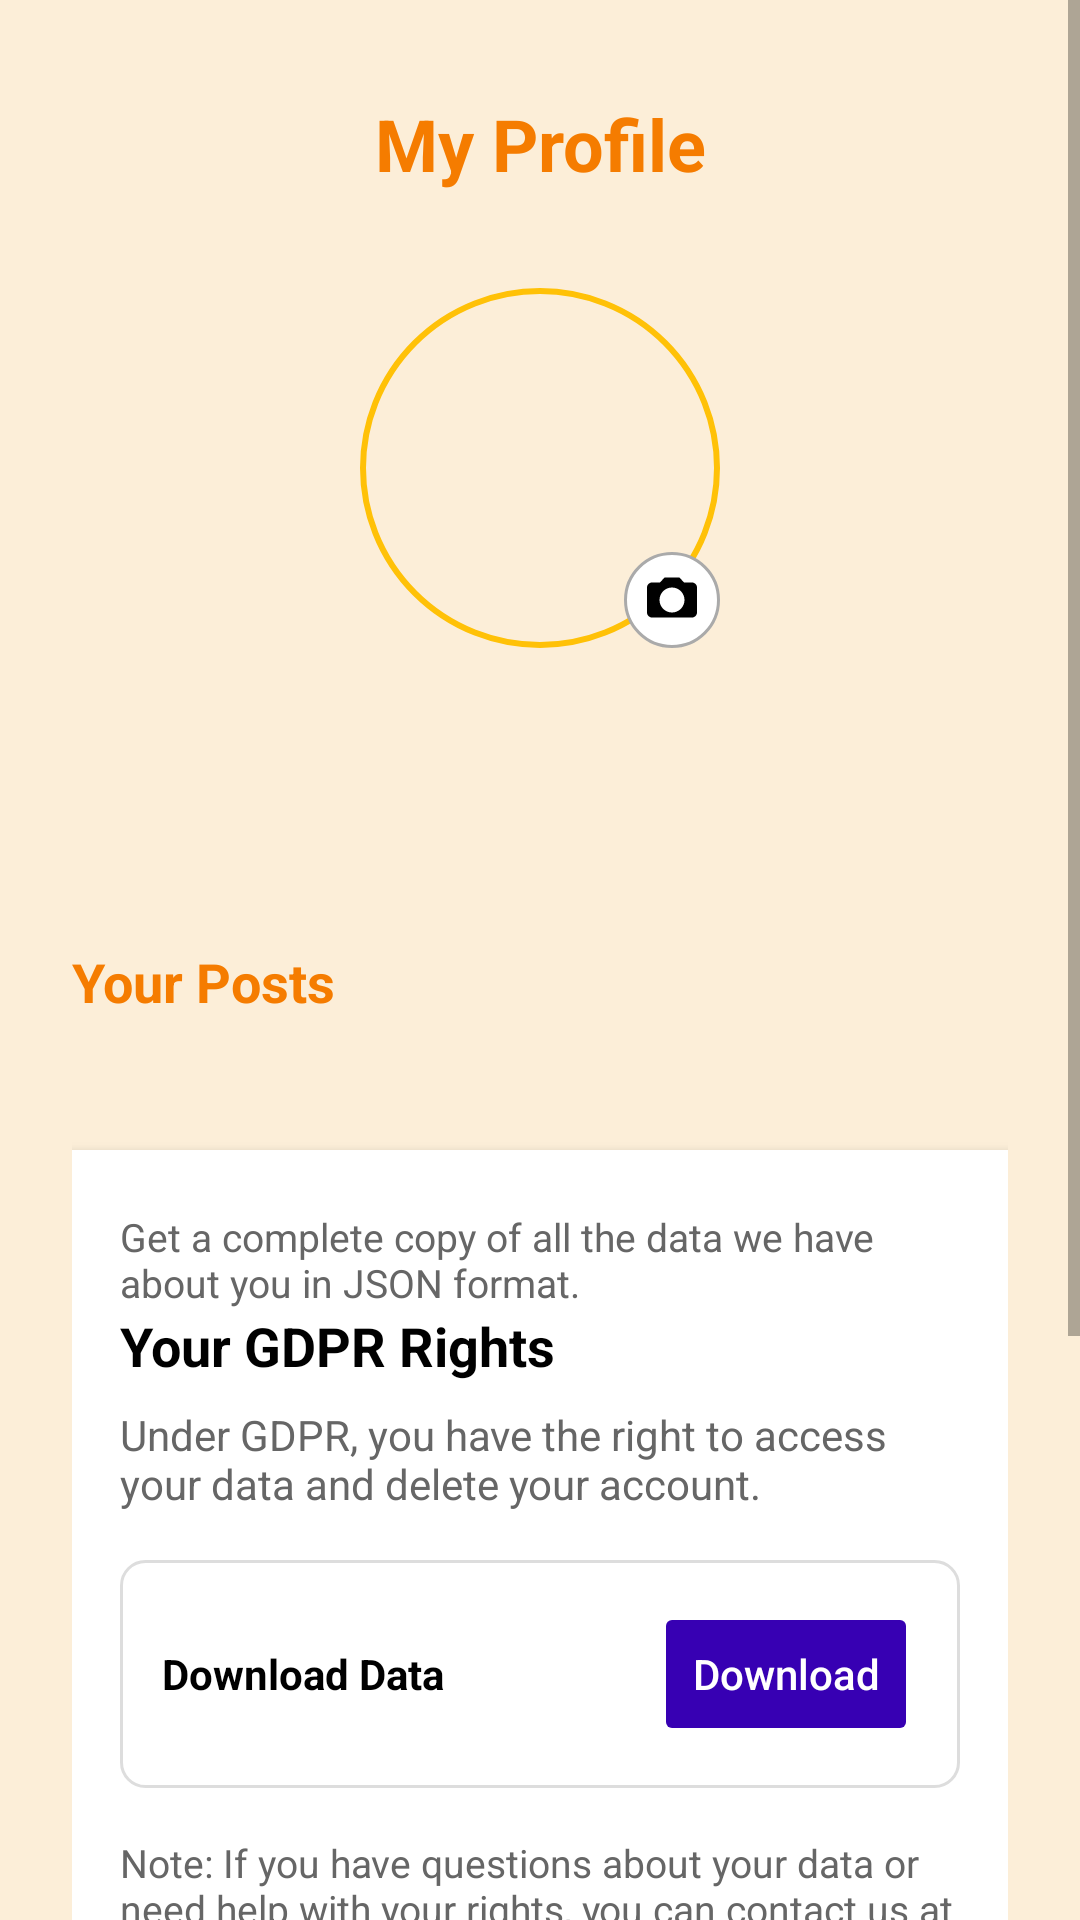

Here is an Android app screen rendered from its layout file. Give the layout XML and the strings, colors and styles it references.
<!-- AndroidManifest.xml: application theme Theme.RosSwap -->
<!-- res/layout/fragment_profile.xml -->
<?xml version="1.0" encoding="utf-8"?>
<ScrollView
    xmlns:android="http://schemas.android.com/apk/res/android"
    xmlns:app="http://schemas.android.com/apk/res-auto"
    android:layout_width="match_parent"
    android:layout_height="match_parent"
    android:background="@color/bg_beige"
    android:fillViewport="true">

    <LinearLayout
        android:layout_width="match_parent"
        android:layout_height="wrap_content"
        android:orientation="vertical"
        android:padding="24dp">

        <TextView
            android:layout_width="match_parent"
            android:layout_height="48dp"
            android:layout_marginBottom="24dp"
            android:gravity="center"
            android:text="@string/profile_title"
            android:textColor="@color/brand_orange"
            android:textSize="24sp"
            android:textStyle="bold" />

        <FrameLayout
            android:layout_width="120dp"
            android:layout_height="120dp"
            android:layout_gravity="center_horizontal">

            <ImageView
                android:id="@+id/profileAvatar"
                android:layout_width="match_parent"
                android:layout_height="match_parent"
                android:scaleType="centerCrop"
                android:background="@drawable/avatar_circle"
                android:src="@drawable/default_pfp"
                android:contentDescription="@string/profile_picture_description" />

            <ImageView
                android:id="@+id/changeAvatarButton"
                android:layout_width="32dp"
                android:layout_height="32dp"
                android:layout_gravity="bottom|end"
                android:background="@drawable/camera_circle"
                android:padding="6dp"
                android:src="@drawable/ic_camera"
                android:contentDescription="@string/profile_camera_button_desc" />

        </FrameLayout>

        <TextView
            android:id="@+id/profileName"
            android:layout_width="wrap_content"
            android:layout_height="wrap_content"
            android:layout_marginTop="16dp"
            android:textSize="16sp"
            android:textStyle="bold"
            android:layout_gravity="center_horizontal" />

        <TextView
            android:id="@+id/profileEmail"
            android:layout_width="wrap_content"
            android:layout_height="wrap_content"
            android:layout_marginTop="8dp"
            android:textSize="16sp"
            android:textStyle="bold"
            android:layout_gravity="center_horizontal" />

        
        <LinearLayout
            android:layout_width="match_parent"
            android:layout_height="wrap_content"
            android:layout_marginTop="24dp"
            android:orientation="horizontal"
            android:gravity="center_vertical">

            <TextView
                android:id="@+id/tvYourPosts"
                android:layout_width="0dp"
                android:layout_height="wrap_content"
                android:layout_weight="1"
                android:text="@string/your_posts"
                android:textSize="18sp"
                android:textStyle="bold"
                android:textColor="@color/orange" />

            
            <FrameLayout
                android:layout_width="40dp"
                android:layout_height="40dp"
                android:foreground="?attr/selectableItemBackgroundBorderless"
                android:clickable="true"
                android:focusable="true">

                <ImageView
                    android:id="@+id/btnAddPost"
                    android:layout_width="24dp"
                    android:layout_height="24dp"
                    android:layout_gravity="center"
                    android:src="@drawable/plus"
                    app:tint="@color/orange"
                    android:contentDescription="@string/add_post" />
            </FrameLayout>
        </LinearLayout>

        
        <TextView
            android:id="@+id/tvNoPosts"
            android:layout_width="match_parent"
            android:layout_height="wrap_content"
            android:layout_marginTop="12dp"
            android:text="@string/no_posts_message"
            android:textColor="@color/text_secondary"
            android:textSize="14sp"
            android:gravity="center"
            android:visibility="gone" />

        
        <androidx.recyclerview.widget.RecyclerView
            android:id="@+id/rvPosts"
            android:layout_width="match_parent"
            android:layout_height="wrap_content"
            android:layout_marginTop="12dp"
            android:nestedScrollingEnabled="false" />


        
        <LinearLayout
            android:layout_width="match_parent"
            android:layout_height="wrap_content"
            android:layout_marginTop="24dp"
            android:background="@android:color/white"
            android:padding="16dp"
            android:elevation="4dp"
            android:orientation="vertical">

            <TextView
                android:layout_width="match_parent"
                android:layout_height="wrap_content"
                android:layout_marginTop="4dp"
                android:text="@string/gdpr_download_description"
                android:textColor="@color/text_secondary"
                android:textSize="13sp" />

            <TextView
                android:text="@string/gdpr_title"
                android:textSize="18sp"
                android:textStyle="bold"
                android:textColor="@color/black"
                android:layout_width="wrap_content"
                android:layout_height="wrap_content" />

            <TextView
                android:text="@string/gdpr_description"
                android:textSize="14sp"
                android:textColor="@color/text_secondary"
                android:layout_marginTop="8dp"
                android:layout_width="match_parent"
                android:layout_height="wrap_content" />

            <LinearLayout
                android:layout_width="match_parent"
                android:layout_height="wrap_content"
                android:layout_marginTop="16dp"
                android:padding="14dp"
                android:orientation="horizontal"
                android:background="@drawable/bg_terms_box"
                android:gravity="center_vertical">

                <LinearLayout
                    android:layout_width="0dp"
                    android:layout_height="wrap_content"
                    android:layout_weight="1"
                    android:orientation="vertical">

                    <TextView
                        android:text="@string/gdpr_download_title"
                        android:textStyle="bold"
                        android:textSize="14sp"
                        android:textColor="@color/black"
                        android:layout_width="wrap_content"
                        android:layout_height="wrap_content" />

                </LinearLayout>

                <Button
                    android:id="@+id/btnDownloadData"
                    android:layout_width="wrap_content"
                    android:layout_height="wrap_content"
                    android:text="@string/gdpr_download_button"
                    android:textAllCaps="false"
                    android:backgroundTint="@color/purple_700"
                    android:textColor="@android:color/white"
                    android:enabled="false"
                    android:clickable="false" />
            </LinearLayout>

            <TextView
                android:id="@+id/tvPrivacyNote"
                android:layout_width="match_parent"
                android:layout_height="wrap_content"
                android:layout_marginTop="16dp"
                android:textSize="13sp"
                android:textColor="@color/text_secondary"
                android:text="@string/gdpr_privacy_note" />
        </LinearLayout>

        
        <LinearLayout
            android:layout_width="match_parent"
            android:layout_height="wrap_content"
            android:layout_marginTop="24dp"
            android:orientation="vertical"
            android:padding="16dp"
            android:background="@drawable/bg_delete_warning">

            <TextView
                android:text="@string/delete_account_description"
                android:textSize="14sp"
                android:textColor="@color/error_red"
                android:layout_width="match_parent"
                android:layout_height="wrap_content"/>
        </LinearLayout>

        
        <com.google.android.material.button.MaterialButton
            android:id="@+id/btnDeleteAccount"
            android:layout_width="match_parent"
            android:layout_height="48dp"
            android:layout_marginTop="16dp"
            android:text="@string/delete_account_button"
            android:textAllCaps="false"
            android:textStyle="bold"
            android:textColor="@android:color/white"

            app:backgroundTint="@color/error_red"
            app:cornerRadius="12dp"
            app:icon="@drawable/ic_warning"
            app:iconTint="@android:color/white"
            app:iconPadding="8dp"
            app:iconGravity="textStart"
            app:elevation="0dp" />

    </LinearLayout>
</ScrollView>
<!-- resources referenced by this layout -->
<resources>
  <color name="bg_beige">#FCEED8</color>
  <color name="black">#FF000000</color>
  <color name="brand_orange">#F57C00</color>
  <color name="error_red">#D32F2F</color>
  <color name="orange">#F57C00</color>
  <color name="purple_700">#FF3700B3</color>
  <color name="text_secondary">#666666</color>
  <!-- drawable avatar_circle (drawable) -->
  <?xml version="1.0" encoding="utf-8"?>
  <shape xmlns:android="http://schemas.android.com/apk/res/android"
      android:shape="oval">
  
      <solid android:color="@android:color/transparent"/>
  
      <stroke
          android:width="2dp"
          android:color="@color/platform_yellow"/>
  
  </shape>
  <!-- drawable bg_delete_warning (drawable) -->
  <shape xmlns:android="http://schemas.android.com/apk/res/android">
      <solid android:color="#FFF5F5"/>
      <stroke
          android:width="1dp"
          android:color="#FFCDD2"/>
      <corners android:radius="8dp"/>
  </shape>
  <!-- drawable camera_circle (drawable) -->
  <?xml version="1.0" encoding="utf-8"?>
  <shape xmlns:android="http://schemas.android.com/apk/res/android"
      android:shape="oval">
  
      <solid android:color="@android:color/white"/>
  
      <stroke
          android:width="1dp"
          android:color="@android:color/darker_gray"/>
  
  </shape>
  <!-- drawable ic_camera (drawable) -->
  <vector xmlns:android="http://schemas.android.com/apk/res/android"
      android:width="24dp" android:height="24dp"
      android:viewportWidth="24" android:viewportHeight="24">
      <path android:fillColor="#FF000000" android:pathData="M20 5h-3.2l-1.8-2H9L7.2 5H4c-1.1 0-2 .9-2 2v10c0 1.1.9 2 2 2h16c1.1 0 2-.9 2-2V7c0-1.1-.9-2-2-2zM12 17c-2.76 0-5-2.24-5-5s2.24-5 5-5 5 2.24 5 5-2.24 5-5 5z"/>
      
  </vector>
  <!-- drawable ic_warning (drawable) -->
  <vector xmlns:android="http://schemas.android.com/apk/res/android"
      android:width="24dp"
      android:height="24dp"
      android:viewportWidth="24"
      android:viewportHeight="24">
  
      <path
          android:fillColor="#FF000000"
          android:pathData="M1,21h22L12,2 1,21zM12,16v-4h-1v4h1zm0,4v-2h-1v2h1z"/>
  </vector>
  <string name="add_post">Add post</string>
  <string name="delete_account_button">Delete My Account Permanently</string>
  <string name="delete_account_description">In accordance with GDPR, you can permanently delete your account and all associated data. This action cannot be undone, and all your data will be permanently lost.</string>
  <string name="gdpr_description">
          Under GDPR, you have the right to access your data and delete your account.
      </string>
  <string name="gdpr_download_button">Download</string>
  <string name="gdpr_download_description">
          Get a complete copy of all the data we have about you in JSON format.
      </string>
  <string name="gdpr_download_title">Download Data</string>
  <string name="gdpr_privacy_note">
          Note: If you have questions about your data or need help with your rights,
          you can contact us at philipcrane@protonmail.com. You can also read more in our privacy policy.
      </string>
  <string name="gdpr_title">Your GDPR Rights</string>
  <string name="no_posts_message">You haven’t created any posts yet.</string>
  <string name="profile_camera_button_desc">Change profile picture</string>
  <string name="profile_picture_description">Profile picture</string>
  <string name="profile_title">My Profile</string>
  <string name="your_posts">Your Posts</string>
  <color name="platform_yellow">#FFC107</color>
  <color name="white">#FFFFFFFF</color>
  <color name="teal_200">#FF03DAC5</color>
  <color name="teal_700">#FF018786</color>
</resources>
